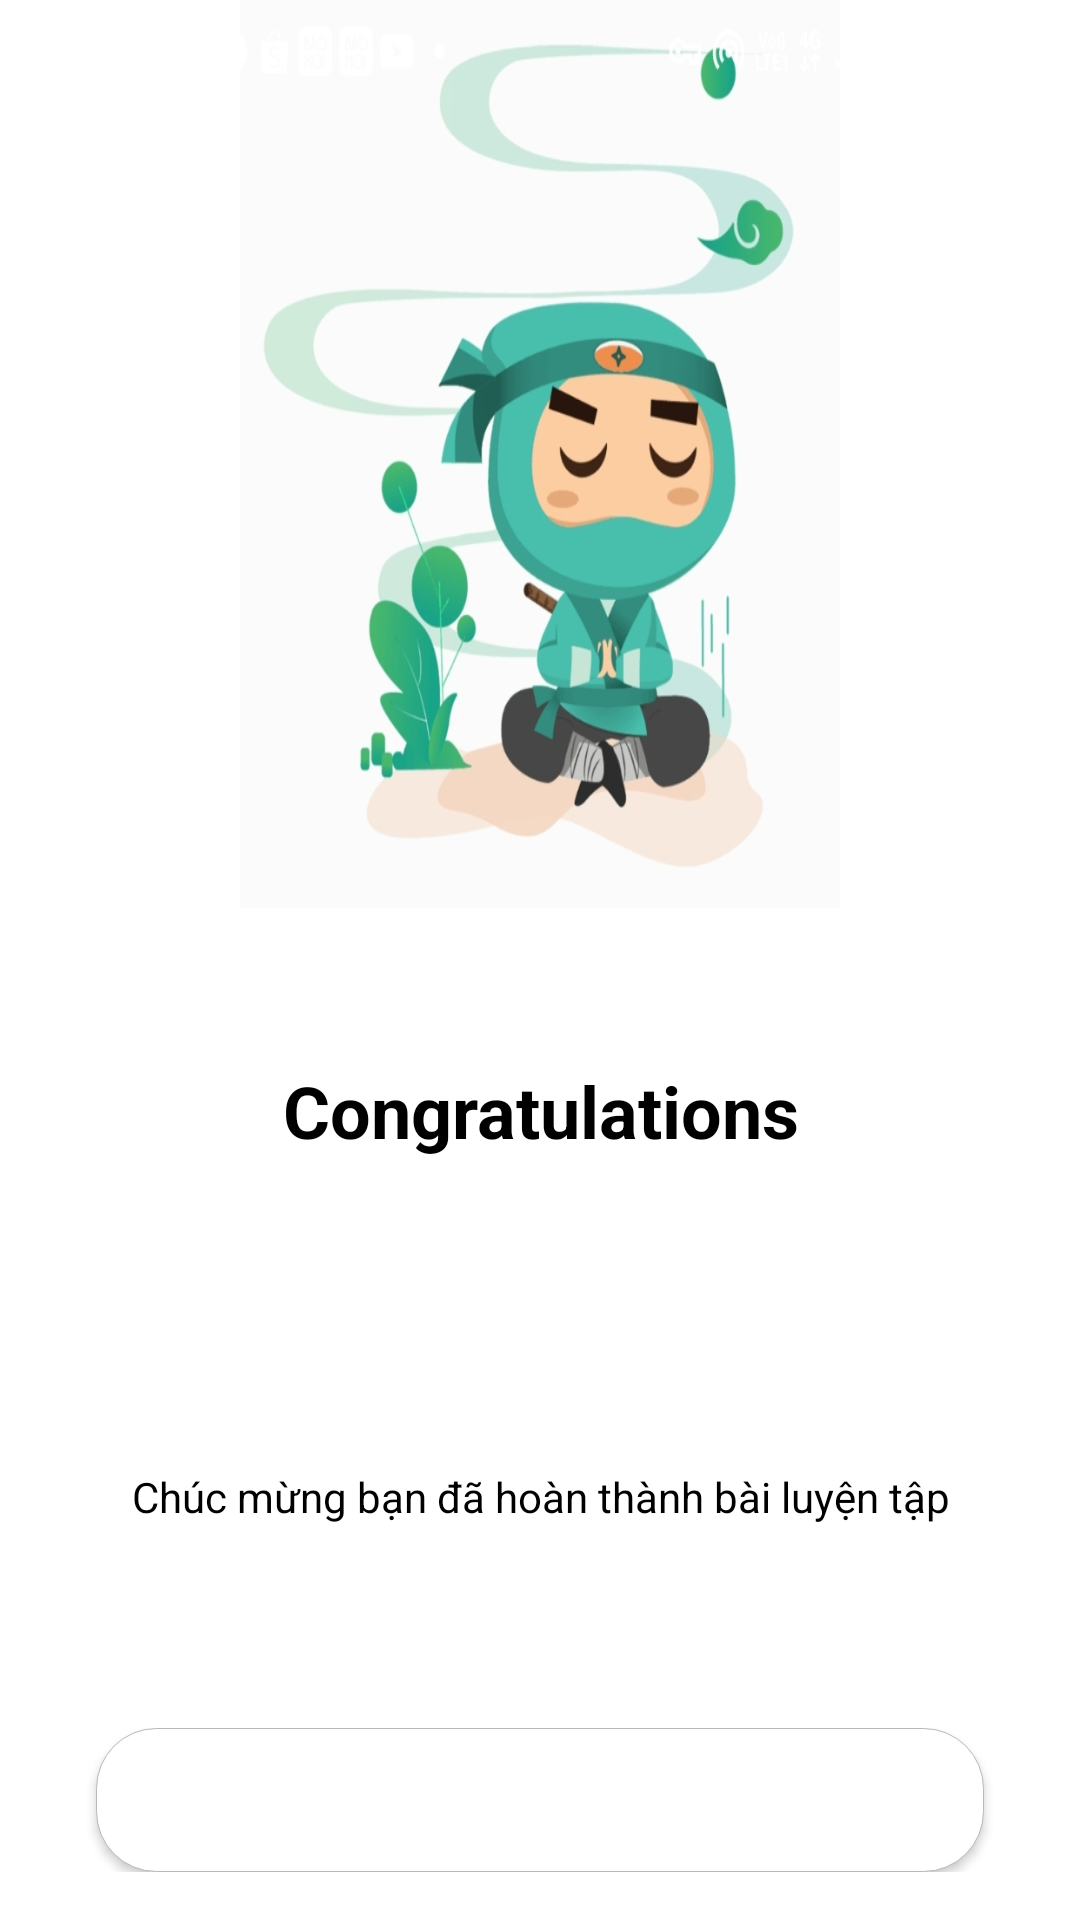

Write the Android layout XML for this screen, with the resource values it uses.
<!-- AndroidManifest.xml: application theme Theme.MyApplication -->
<!-- res/layout/activity_result_doc_hieu.xml -->
<?xml version="1.0" encoding="utf-8"?>
<LinearLayout xmlns:app="http://schemas.android.com/apk/res-auto"
    android:layout_width="match_parent"
    android:layout_height="wrap_content"
    android:orientation="vertical"
    xmlns:android="http://schemas.android.com/apk/res/android">


    <ImageView
        android:id="@+id/imageView2"
        android:layout_width="200dp"
        android:layout_height="200dp"
        android:layout_gravity="center"
        android:layout_weight="1"
        app:srcCompat="@drawable/bg_result"
        android:scaleType="fitXY"/>
    <TextView
        android:id="@+id/textVie2"
        android:layout_width="match_parent"
        android:layout_height="wrap_content"
        android:gravity="center"
        android:textColor="@color/black"
        android:textStyle="bold"
        android:textSize="24sp"
        android:layout_weight="1"
        android:text="Congratulations" />
    <TextView
        android:id="@+id/textView3"
        android:layout_width="match_parent"
        android:layout_height="wrap_content"
        android:gravity="center"
        android:textColor="@color/black"
        android:layout_weight="1"
        android:text="Chúc mừng bạn đã hoàn thành bài luyện tập" />


    <LinearLayout
        android:layout_margin="16dp"
        android:layout_width="match_parent"
        android:layout_height="wrap_content"
        android:orientation="horizontal"
        android:weightSum="2">
        <Button
            android:id="@+id/btnThoat"
            android:layout_weight="1"
            android:layout_width="match_parent"
            android:layout_height="wrap_content"
            android:text="Thoát"
            android:layout_marginHorizontal="16dp"
            android:background="@drawable/border_black"

            android:textColor="@color/white"
            android:textStyle="bold">
        </Button>
    </LinearLayout>


</LinearLayout>
<!-- resources referenced by this layout -->
<resources>
  <color name="black">#FF000000</color>
  <color name="white">#FFFFFFFF</color>
  <!-- drawable bg_result: jpg bitmap (drawable, 107937 bytes) -->
  <!-- drawable border_black (drawable) -->
  <?xml version="1.0" encoding="utf-8"?>
  <shape xmlns:android="http://schemas.android.com/apk/res/android">
      <solid
          android:color="@color/white">
      </solid>
      <corners
          android:topLeftRadius="20dp"
          android:topRightRadius="20dp"
          android:bottomLeftRadius="20dp"
          android:bottomRightRadius="20dp">
      </corners>
  
      <padding
          android:bottom="10dp"
          android:left="10dp"
          android:right="10dp"
          android:top="10dp">
      </padding>
  
      <stroke
          android:width="0.3dp"
          android:color="#BDB7B7">
      </stroke>
  
  </shape>
  <style name="Theme.MyApplication" parent="Theme.MaterialComponents.DayNight.NoActionBar">
          
          <item name="colorPrimary">@color/lavender</item>
          <item name="colorPrimaryVariant">@color/lavender</item>
          <item name="colorOnPrimary">@color/white</item>
          
          <item name="colorSecondary">@color/teal_200</item>
          <item name="colorSecondaryVariant">@color/teal_700</item>
          <item name="colorOnSecondary">@color/black</item>
          
          <item name="android:statusBarColor">?attr/colorPrimaryVariant</item>
          
      </style>
  <color name="lavender">#66CCCC</color>
  <color name="teal_200">#FF03DAC5</color>
  <color name="teal_700">#FF018786</color>
</resources>
